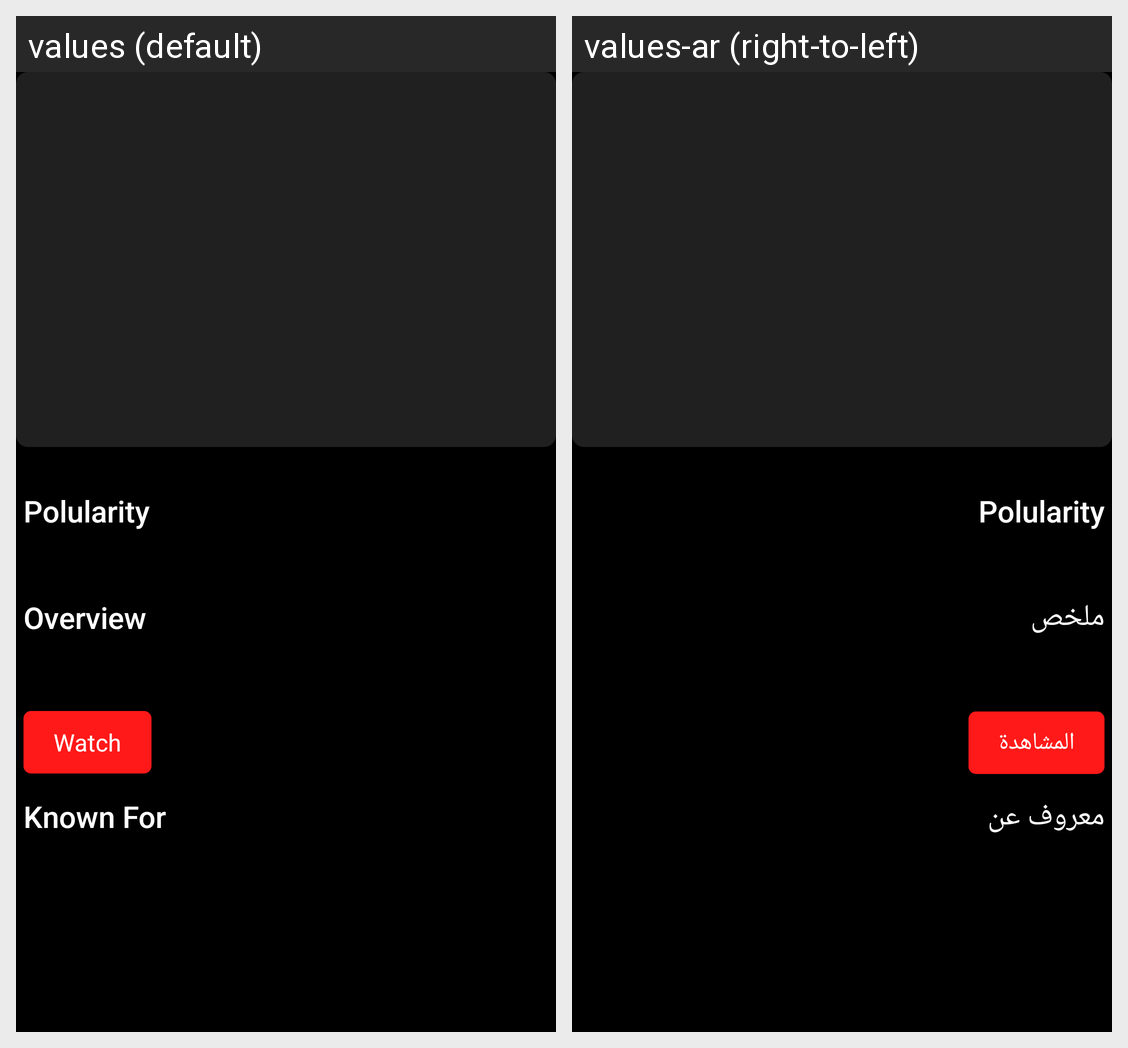

The same Android screen rendered under two of its app's locales, left to right. List the strings drawn on it with the default value and each locale's translation.
Android screen res/layout/activity_media_item_details.xml rendered under 2 locales, left to right: values (default), values-ar (right-to-left). Device: Nexus 5 (rendered at 1080×1920; each locale shown at half size, 540×960, under a caption strip naming it); theme AppFullScreenTheme.
Strings drawn on this screen, with the default value and each locale's value (text and hints the layout hard-codes, and strings that could not be matched under every locale, appear in the picture but are not listed):

overview
  values: Overview
  values-ar: ملخص

watch
  values: Watch
  values-ar: المشاهدة

known_for
  values: Known For
  values-ar: معروف عن
